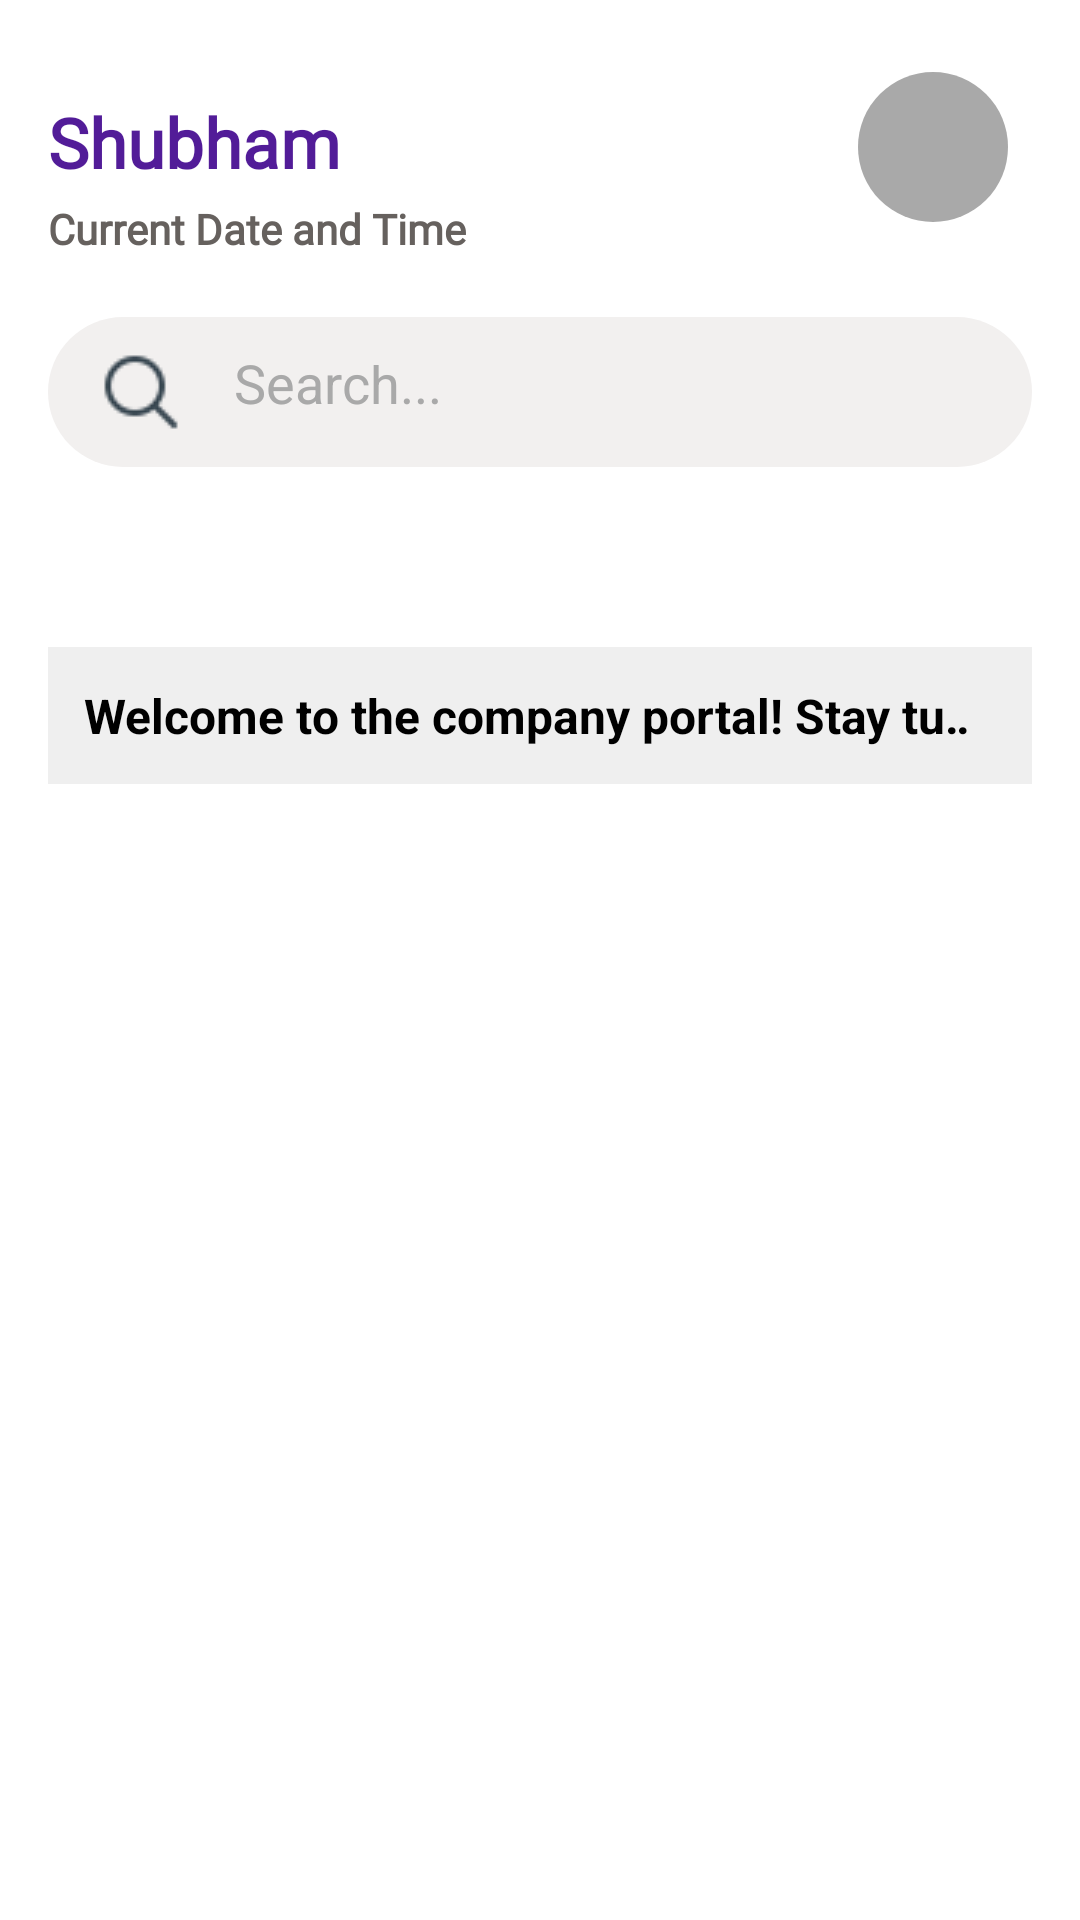

Produce the Android XML layout that renders to this screen, including the resource entries it uses.
<!-- AndroidManifest.xml: application theme Theme.MyApplication -->
<!-- res/layout/fragment_homef.xml -->
<?xml version="1.0" encoding="utf-8"?>
<androidx.constraintlayout.widget.ConstraintLayout
    xmlns:android="http://schemas.android.com/apk/res/android"
    xmlns:app="http://schemas.android.com/apk/res-auto"
    xmlns:tools="http://schemas.android.com/tools"
    android:id="@+id/main"
    android:layout_width="match_parent"
    android:layout_height="match_parent"
    android:padding="16dp"
    tools:context=".Activity.Dashborad">

    
    <ImageView
        android:id="@+id/notificationIcon"
        android:layout_width="50dp"
    android:layout_height="50dp"
    android:src="@drawable/notification_icon"
    android:contentDescription="Notification Icon"
    android:layout_marginEnd="8dp"
    app:layout_constraintEnd_toStartOf="@id/profileImage"
    app:layout_constraintTop_toTopOf="@id/profileImage" />

    
    <ImageView
        android:id="@+id/profileImage"
        android:layout_width="50dp"
        android:layout_height="50dp"
        android:layout_marginTop="8dp"
        android:layout_marginEnd="8dp"
        android:background="@drawable/profile_circular"
        android:scaleType="centerCrop"
        android:src="@drawable/profile_img"
        app:layout_constraintEnd_toEndOf="parent"
        app:layout_constraintTop_toTopOf="parent" />

    
    <TextView
        android:id="@+id/Shubham"
        android:layout_width="0dp"
        android:layout_height="wrap_content"
        android:text="Shubham"
        android:textSize="23sp"
        android:textColor="@color/dark_purple"
        android:textStyle="bold"
        android:fontFamily="@font/ar_one_sans_medium"
        android:layout_marginTop="8dp"
        app:layout_constraintTop_toTopOf="@id/profileImage"
        app:layout_constraintStart_toStartOf="parent"
        app:layout_constraintEnd_toStartOf="@id/profileImage" />

    
    <TextView
        android:id="@+id/loginTime"
        android:layout_width="0dp"
        android:layout_height="wrap_content"
        android:text="Current Date and Time"
        android:textSize="14sp"
        android:textColor="#66615E"
        android:textStyle="bold"
        android:fontFamily="@font/ar_one_sans_medium"
        android:layout_marginTop="4dp"
        app:layout_constraintTop_toBottomOf="@id/Shubham"
        app:layout_constraintStart_toStartOf="@id/Shubham"
        app:layout_constraintEnd_toStartOf="@id/profileImage" />

    
    <EditText
        android:id="@+id/Search_text"
        android:layout_width="0dp"
        android:layout_height="50dp"
        android:layout_marginTop="20dp"
        android:background="@drawable/edittext_bg"
        android:drawableStart="@drawable/search"
        android:drawablePadding="16dp"
        android:hint="@string/search"
        android:padding="16dp"
        android:textColor="@color/dark_grey"
        android:textColorHint="@color/dark_grey"
        android:inputType="text"
        app:layout_constraintTop_toBottomOf="@id/loginTime"
        app:layout_constraintStart_toStartOf="parent"
        app:layout_constraintEnd_toEndOf="parent" />

    
    <androidx.recyclerview.widget.RecyclerView
        android:id="@+id/quick_launch_recycler_view"
        android:layout_width="0dp"
        android:layout_height="wrap_content"
        android:layout_marginTop="30dp"
        android:elevation="10dp"
        app:layout_constraintTop_toBottomOf="@id/Search_text"
        app:layout_constraintStart_toStartOf="parent"
        app:layout_constraintEnd_toEndOf="parent" />

    
    <TextView
        android:id="@+id/announcement_text"
        android:layout_width="0dp"
        android:layout_height="wrap_content"
        android:layout_marginTop="30dp"
        android:background="#EFEFEF"
        android:padding="12dp"
        android:text="Welcome to the company portal! Stay tuned for updates."
        android:textColor="#000000"
        android:textSize="16sp"
        android:textStyle="bold"
        android:singleLine="true"
        android:ellipsize="marquee"
        android:marqueeRepeatLimit="marquee_forever"
        android:focusable="true"
        android:focusableInTouchMode="true"
        android:scrollHorizontally="true"
        android:gravity="center_vertical"
        app:layout_constraintTop_toBottomOf="@id/quick_launch_recycler_view"
        app:layout_constraintStart_toStartOf="parent"
        app:layout_constraintEnd_toEndOf="parent"
        tools:text="New policy update: Work-from-home guidelines revised!" />

    
    <View
        android:layout_width="match_parent"
        android:layout_height="56dp"
        android:layout_marginTop="8dp"
        android:background="@android:color/transparent"
        app:layout_constraintTop_toBottomOf="@id/announcement_text"
        app:layout_constraintStart_toStartOf="parent"
        app:layout_constraintEnd_toEndOf="parent" />

</androidx.constraintlayout.widget.ConstraintLayout>
<!-- resources referenced by this layout -->
<resources>
  <color name="dark_grey">#A9A9A9</color>
  <color name="dark_purple">#521C98</color>
  <!-- drawable edittext_bg (drawable) -->
  <?xml version="1.0" encoding="utf-8"?>
  <selector xmlns:android="http://schemas.android.com/apk/res/android">
  <item>
      <shape android:shape="rectangle">
          <solid android:color="#F2F0EF"/>
          <corners android:radius="50dp"/>
      </shape>
  </item>
  </selector>
  <!-- drawable profile_circular (drawable) -->
  <?xml version="1.0" encoding="utf-8"?>
  <shape xmlns:android="http://schemas.android.com/apk/res/android">
      <solid android:color="@color/dark_grey"/>
      <corners android:radius="50pt"/>
  </shape>
  <!-- drawable search: png bitmap (drawable, 575 bytes) -->
  <string name="search">Search...</string>
  <style name="Theme.MyApplication" parent="Base.Theme.MyApplication" />
  <style name="Base.Theme.MyApplication" parent="Theme.MaterialComponents.DayNight.NoActionBar">
          
          
      </style>
</resources>
